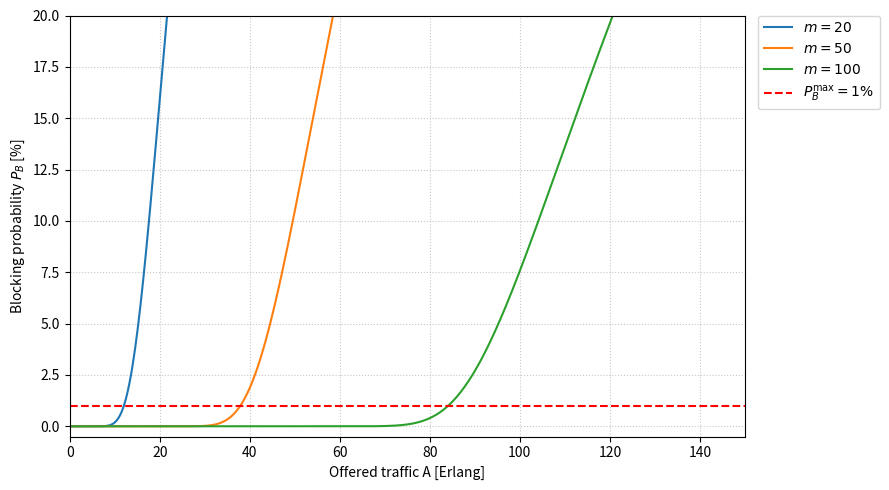

Generate this figure with matplotlib: (Note: this script raises an exception after producing the figure.)
import numpy as np
import matplotlib.pyplot as plt
import os

def erlang_b(c, a):
    if a == 0:
        return 0.0
    inv_b = 1.0
    for i in range(1, c + 1):
        inv_b = 1.0 + inv_b * (i / a)
    return 1.0 / inv_b

a_vals = np.linspace(0.1, 150, 500)
c_vals = [20, 50, 100]

# Slight widening of the plot to make room for the legend on the side
plt.figure(figsize=(9, 5))
for c in c_vals:
    p_b = [erlang_b(c, a) * 100 for a in a_vals]  # in percentages
    plt.plot(a_vals, p_b, label=f'$m = {c}$')

plt.axhline(y=1.0, color='r', linestyle='--', label=r'$P_B^{\max} = 1\%$')

plt.xlabel('Offered traffic A [Erlang]')
plt.ylabel('Blocking probability $P_B$ [%]')
plt.ylim(-0.5, 20)
plt.xlim(0, 150)
plt.grid(True, linestyle=':', alpha=0.7)

# Move the legend outside the plot (top right corner)
plt.legend(bbox_to_anchor=(1.02, 1), loc='upper left', borderaxespad=0.)

plt.tight_layout()

out_path = os.path.abspath(os.path.join(os.path.dirname(__file__), '../../latex/tex/img/krzywa_erlanga.pdf'))
plt.savefig(out_path, format='pdf', bbox_inches='tight')
print(f"Plot saved to {out_path}")
